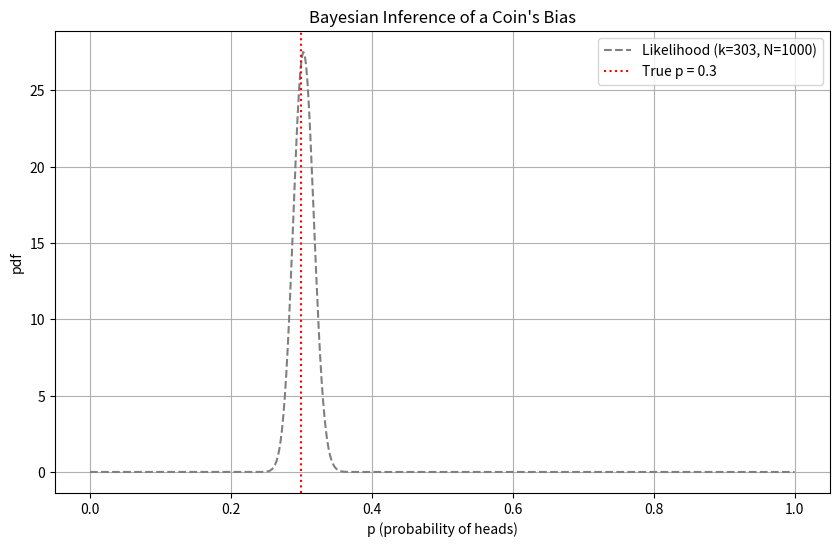

The matplotlib source for this figure:
#!/usr/bin/env python3
import argparse
import numpy as np
import matplotlib.pyplot as plt
from scipy.stats import beta
from math import comb

def binomial_likelihood(p, N, k):
    return comb(N, k) * (p**k) * ((1 - p)**(N - k))

def main():
    parser = argparse.ArgumentParser(
        description="Simulate biased coin flips and plot distributions."
    )
    parser.add_argument(
        "-N", "--num_flips",
        type=int,
        default=10**3,
        help="Number of coin flips (default: 1,000,000)"
    )
    parser.add_argument(
        "-p", "--prob",
        type=float,
        default=0.3,
        help="True probability of heads (default: 0.3)"
    )

    args = parser.parse_args()
    N = args.num_flips
    p_true = args.prob

    # Simulate N flips
    k = np.random.binomial(N, p_true)

    print(f"Flipped the coin {N} times with p={p_true}")
    print(f"Number of heads observed: {k}")

    # Prior: Beta(1,1)
    alpha_prior = 1
    beta_prior = 1

    # Posterior parameters
    alpha_post = alpha_prior + k
    beta_post  = beta_prior  + (N - k)

    # Grid of p values
    p = np.linspace(0, 1, 500)

    # Likelihood (scaled)
    likelihood = np.array([binomial_likelihood(pi, N, k) for pi in p])
    likelihood /= np.mean(likelihood)  # Because X is [0, 1] mean works

    # PDFs
    prior_pdf = beta.pdf(p, alpha_prior, beta_prior)
    post_pdf  = beta.pdf(p, alpha_post, beta_post)

    # Plot
    plt.figure(figsize=(10, 6))

    plt.plot(p, likelihood, label=f"Likelihood (k={k}, N={N})", color="gray", linestyle="--")
    plt.axvline(p_true, color="red", linestyle=":", label=f"True p = {p_true}")

    plt.title("Bayesian Inference of a Coin's Bias")
    plt.xlabel("p (probability of heads)")
    plt.ylabel("pdf")
    plt.legend()
    plt.grid(True)

    plt.show()

if __name__ == "__main__":
    main()
